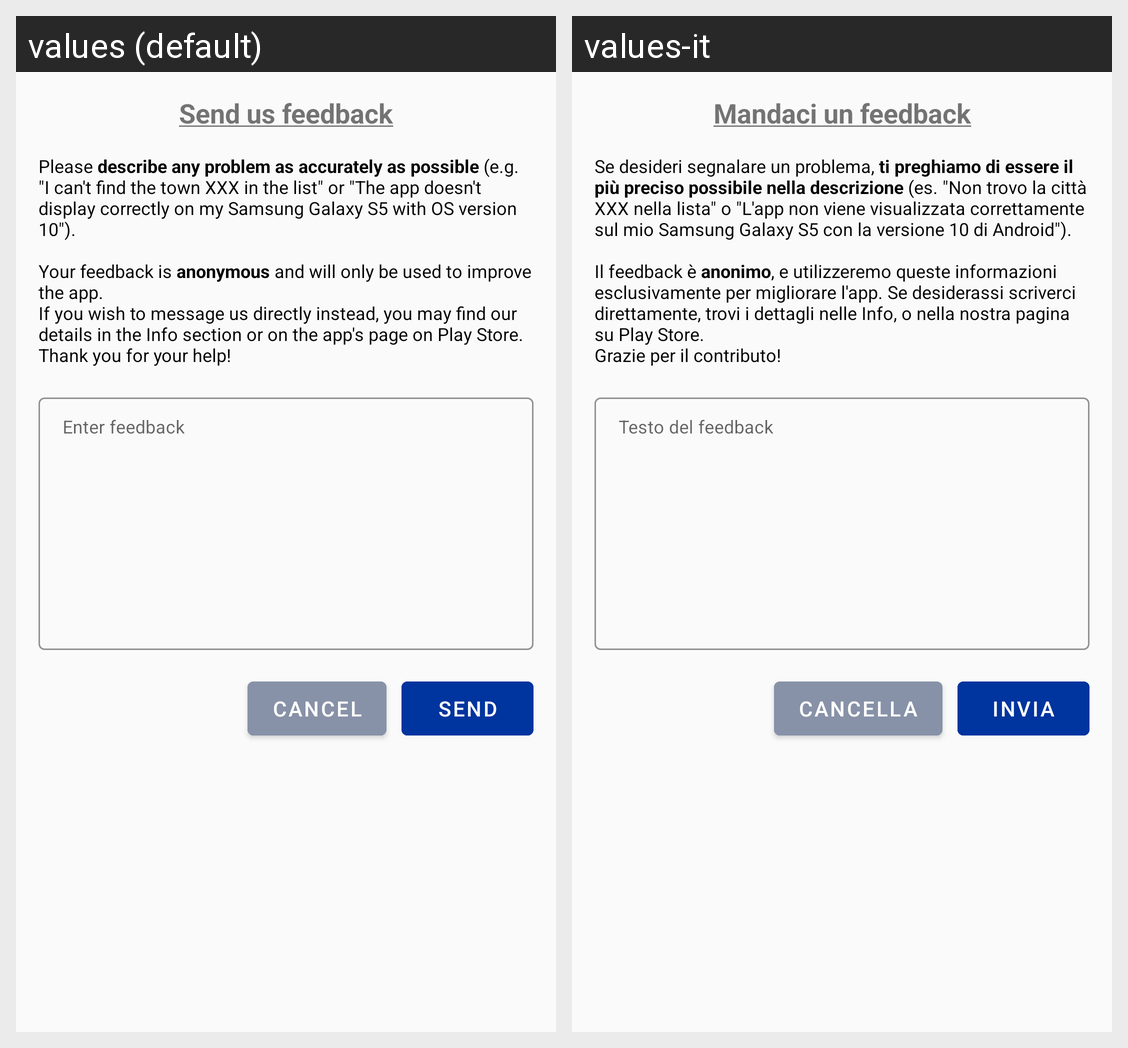

This grid shows one Android layout under two languages. Give, for every string resource on the screen, its name, the default text and each shown locale's text.
Android screen res/layout/view_feedback.xml rendered under 2 locales, left to right: values (default), values-it. Device: Nexus 5 (rendered at 1080×1920; each locale shown at half size, 540×960, under a caption strip naming it); theme AppTheme.
Strings drawn on this screen, with the default value and each locale's value (text and hints the layout hard-codes, and strings that could not be matched under every locale, appear in the picture but are not listed):

send_us_feedback
  values: Send us feedback
  values-it: Mandaci un feedback

feedback_subtitle
  values: Please describe any problem as accurately as possible (e.g. "I can't find the town XXX in the list" or "The app doesn't display correctly on my Samsung Galaxy S5 with OS version 10"). 
      
      Your feedback is anonymous and will only be used to improve the app.
      If you wish to message us directly instead, you may find our details in the Info section or on the app's page on Play Store. 
      Thank you for your …[clipped]
  values-it: Se desideri segnalare un problema, ti preghiamo di essere il più preciso possibile nella descrizione (es. "Non trovo la città XXX nella lista" o "L'app non viene visualizzata correttamente sul mio Samsung Galaxy S5 con la versione 10 di Android"). 
      
      Il feedback è anonimo, e utilizzeremo queste informazioni esclusivamente per migliorare l'app. Se desiderassi scriverci direttamente, trovi i …[clipped]

enter_feedback
  values: Enter feedback
  values-it: Testo del feedback

send
  values: Send
  values-it: Invia

cancel
  values: Cancel
  values-it: Cancella
